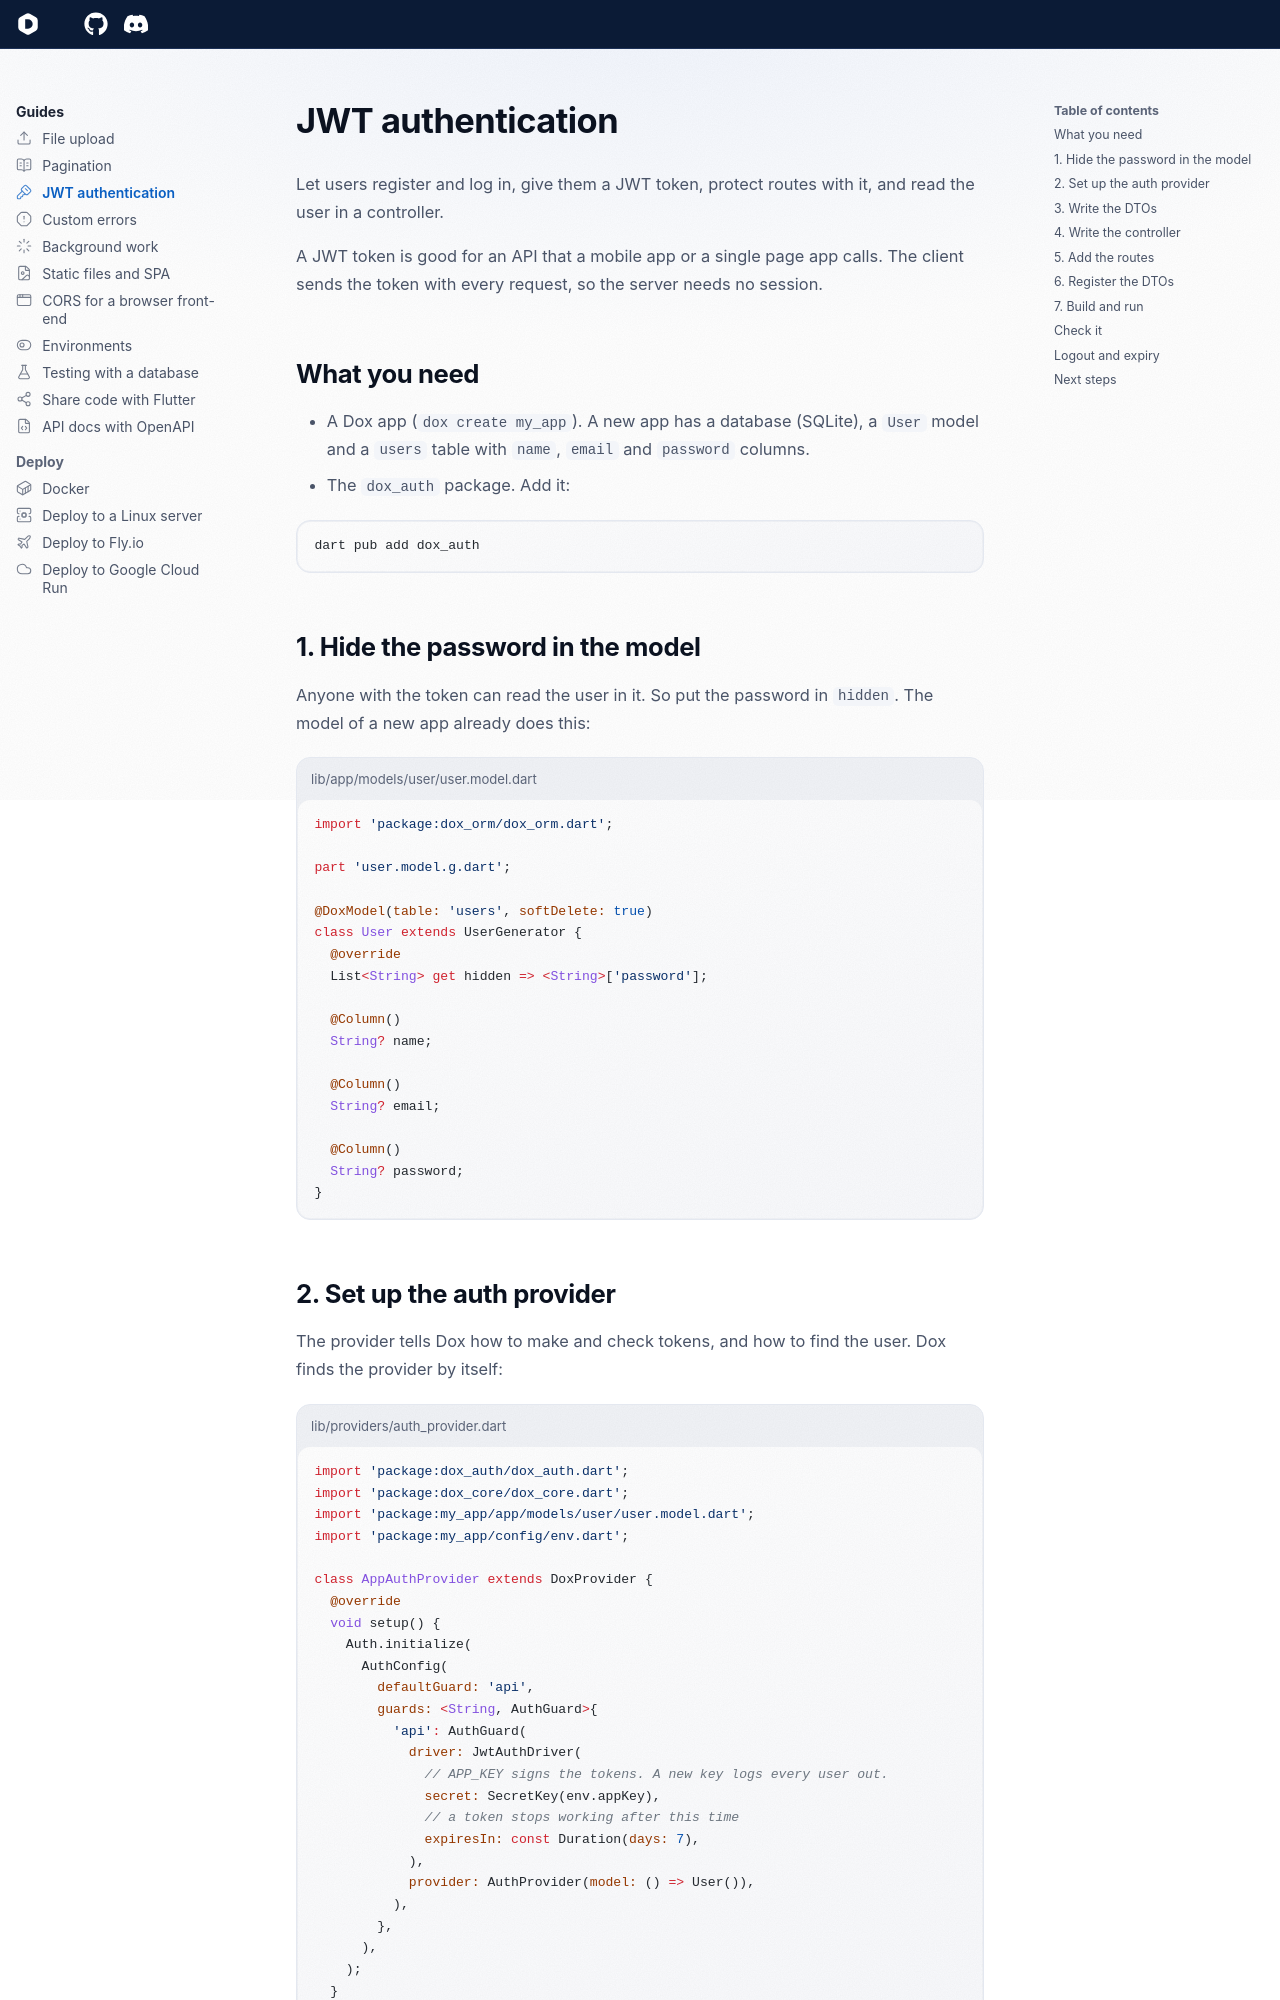

repository: dartondox/dox · page: latest/guides/jwt-auth/index.html · generator: mkdocs

---
icon: lucide/key-square
---

# JWT authentication

Let users register and log in, give them a JWT token, protect routes with it, and read the user in a controller.

A JWT token is good for an API that a mobile app or a single page app calls. The client sends the token with every request, so the server needs no session.

## What you need

- A Dox app (`dox create my_app`). A new app has a database (SQLite), a `User` model and a `users` table with `name`, `email` and `password` columns.
- The `dox_auth` package. Add it:

```bash
dart pub add dox_auth
```

## 1. Hide the password in the model

Anyone with the token can read the user in it. So put the password in `hidden`. The model of a new app already does this:

```dart title="lib/app/models/user/user.model.dart"
import 'package:dox_orm/dox_orm.dart';

part 'user.model.g.dart';

@DoxModel(table: 'users', softDelete: true)
class User extends UserGenerator {
  @override
  List<String> get hidden => <String>['password'];

  @Column()
  String? name;

  @Column()
  String? email;

  @Column()
  String? password;
}
```
